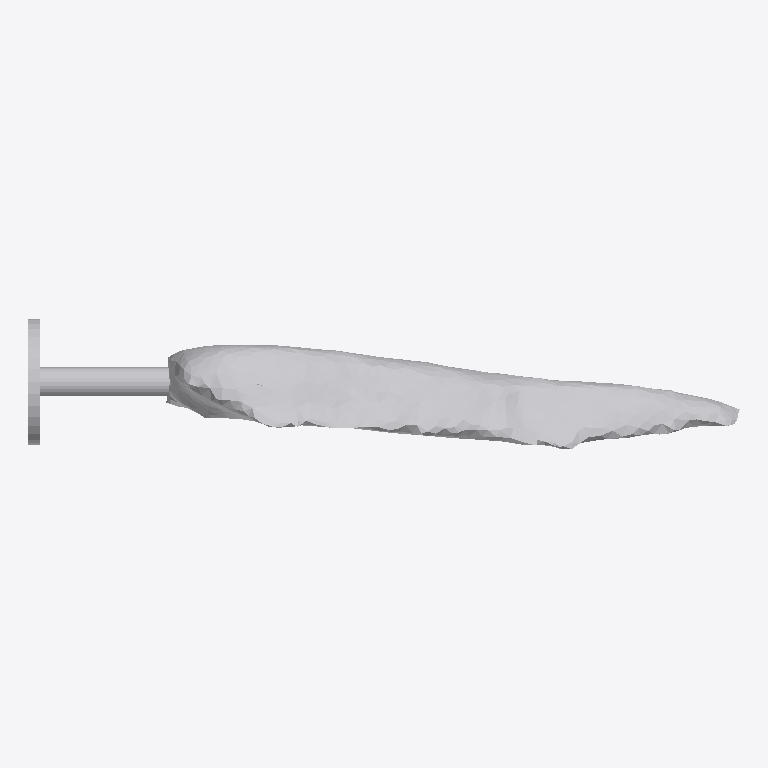
Plan cut of the same IFC building model at storey 'Ground Floor' (level 0.00 m, cut at 1.40 m), seen from above with north up, elements coloured by IFC class: 1 other element (light grey). No cut surface shows.
Extent 0.826 m × 0.151 m × 0.380 m (x, y, z). Storeys (1): Ground Floor at 0.00 m. Elements (1): 1 IfcFurniture.

HEADER;
FILE_DESCRIPTION(('ViewDefinition [CoordinationView]'),'2;1');
FILE_NAME('','2026-07-12T07:11:51',(''),(''),'IfcOpenShell 0.8.0','IfcOpenShell 0.8.0','');
FILE_SCHEMA(('IFC4'));
ENDSEC;
DATA;
#17=IFCPROJECT('2eQ0qiUMH6L95Xt5yCHShw',#5,'Office Project',$,$,$,$,(#15),#10);
#20=IFCSITE('2KswqsS3zD7hb1p4hkBCeX',#5,'Site',$,$,#19,$,$,.ELEMENT.,$,$,$,$,$);
#22=IFCBUILDING('0X18$8VvL2kfnmspGRf4Q8',#5,'Building',$,$,#21,$,$,.ELEMENT.,$,$,$);
#24=IFCBUILDINGSTOREY('3_ZDuUE4PA$gn9VxJHobW6',#5,'Ground Floor',$,$,#23,$,$,.ELEMENT.,0.0);
#35=IFCFURNITURE('2KpyB$03fD2fIiCJngDBYE',#5,'list06_stool',$,$,#34,#31,$,$);
ENDSEC;
